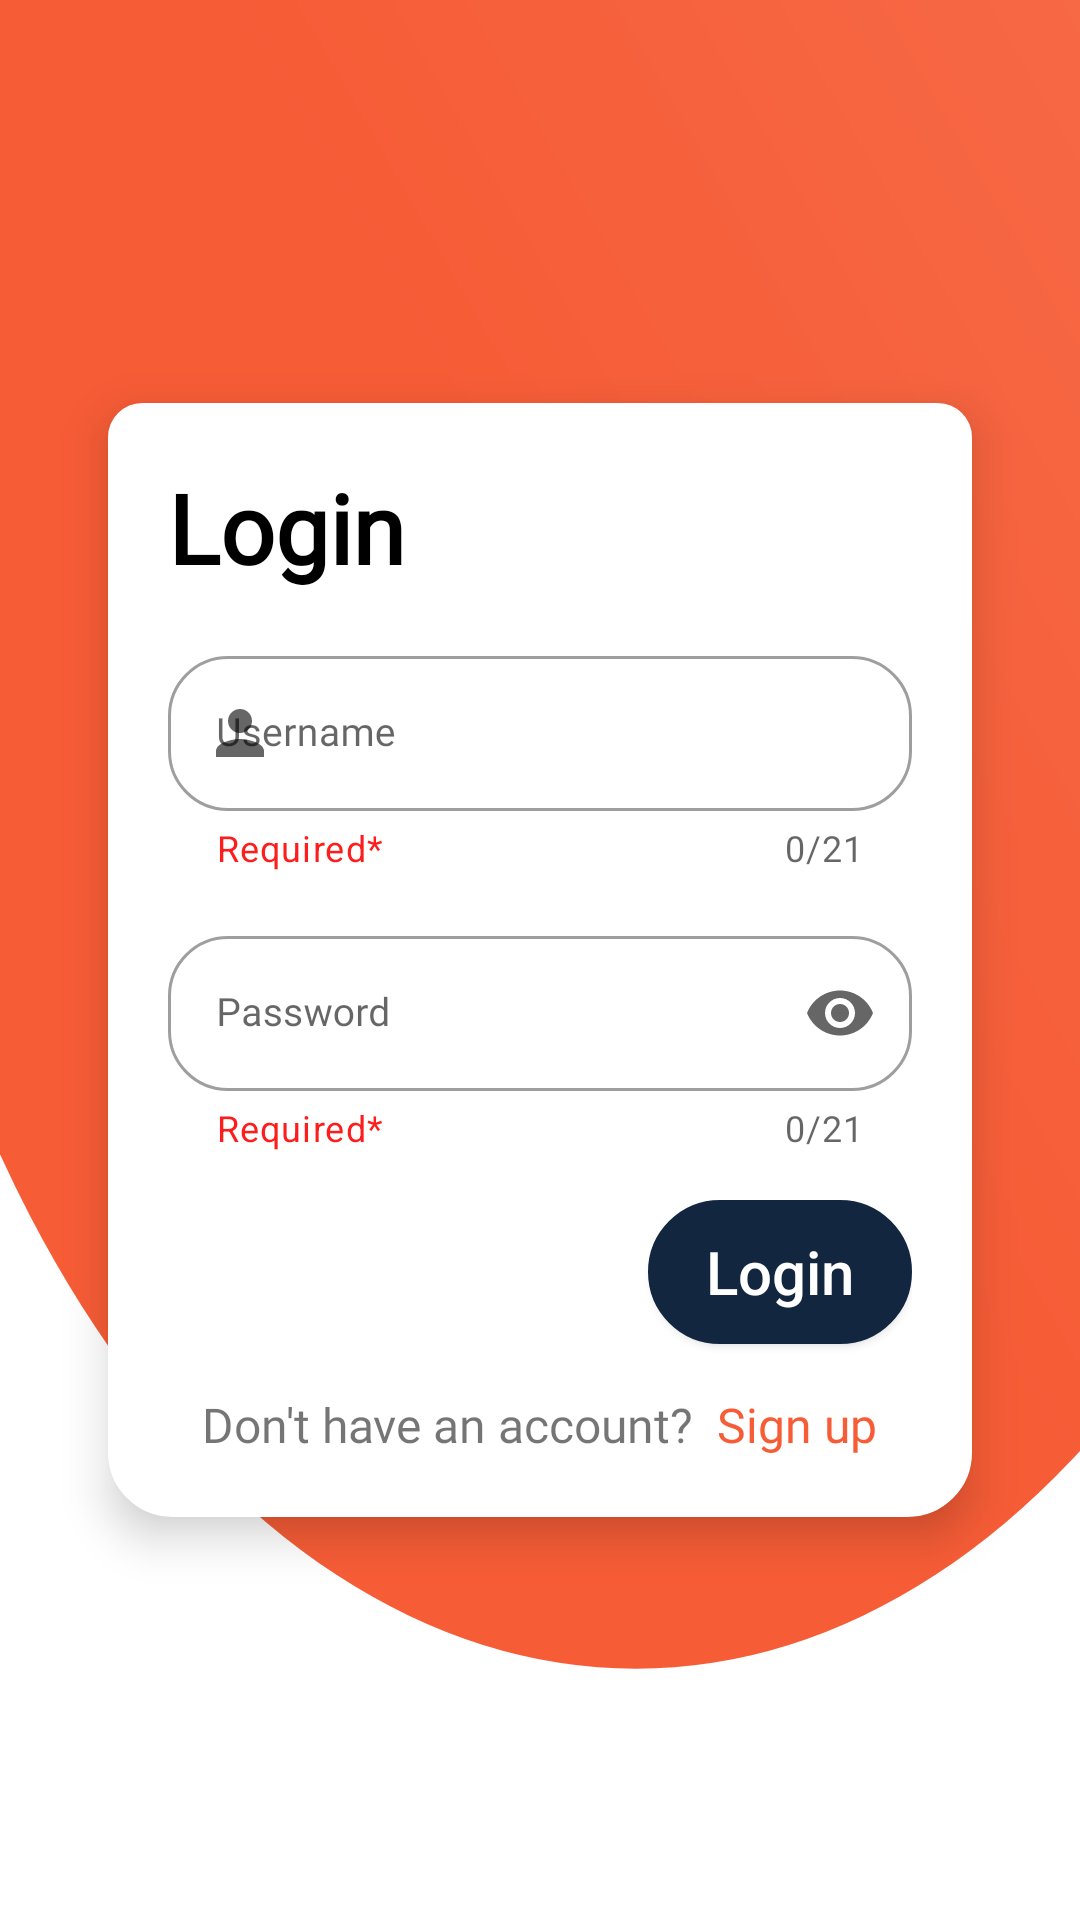

Reconstruct the res/layout file that produces this screen, plus the resources it refers to.
<!-- AndroidManifest.xml: application theme Theme.FBUApp -->
<!-- res/layout/activity_login.xml -->
<LinearLayout xmlns:app="http://schemas.android.com/apk/res-auto"
    xmlns:android="http://schemas.android.com/apk/res/android"
    android:layout_width="match_parent"
    android:layout_height="match_parent"
    android:background="@drawable/oval_background">

    <LinearLayout
        android:layout_width="match_parent"
        android:layout_height="wrap_content"
        xmlns:tools="http://schemas.android.com/tools"
        android:layout_margin="36dp"
        android:background="@drawable/rounded_background"
        android:elevation="9dp"
        android:padding="20dp"
        android:gravity="center"
        android:layout_gravity="center"
        android:orientation="vertical"
        tools:context=".activities.LoginActivity"
        xmlns:android="http://schemas.android.com/apk/res/android">

        <TextView
            android:layout_width="match_parent"
            android:layout_height="wrap_content"
            android:textStyle="bold"
            android:textColor="@color/black"
            android:textSize="32sp"
            android:fontFamily="@font/open_sans_bold"
            android:text="Login" />

        

        <com.google.android.material.textfield.TextInputLayout
            android:id="@+id/tilUsername"
            android:layout_width="match_parent"
            android:layout_height="wrap_content"
            android:layout_marginTop="16dp"
            app:startIconDrawable="@drawable/ic_person"
            app:endIconMode="clear_text"
            app:helperText="Required*"
            app:helperTextTextColor="@color/red"
            app:counterEnabled="true"
            app:counterMaxLength="21"
            android:hint="Username"
            app:boxCornerRadiusTopStart="20dp"
            app:boxCornerRadiusTopEnd="20dp"
            app:boxCornerRadiusBottomEnd="20dp"
            app:boxCornerRadiusBottomStart="20dp"
            style="@style/Widget.MaterialComponents.TextInputLayout.OutlinedBox">

            <com.google.android.material.textfield.TextInputEditText
                android:id="@+id/etUsername"
                android:maxLength="21"
                android:layout_width="match_parent"
                android:layout_height="wrap_content"
                android:fontFamily="@font/open_sans"
                android:textSize="13sp"/>

        </com.google.android.material.textfield.TextInputLayout>


        

        <com.google.android.material.textfield.TextInputLayout
            android:id="@+id/tilPassword"
            android:layout_width="match_parent"
            android:layout_height="wrap_content"
            android:layout_marginTop="16dp"
            app:startIconDrawable="@drawable/ic_lock"
            app:endIconMode="password_toggle"
            app:helperText="Required*"
            app:helperTextTextColor="@color/red"
            app:counterEnabled="true"
            app:counterMaxLength="21"
            android:hint="Password"
            app:boxCornerRadiusTopStart="20dp"
            app:boxCornerRadiusTopEnd="20dp"
            app:boxCornerRadiusBottomEnd="20dp"
            app:boxCornerRadiusBottomStart="20dp"
            style="@style/Widget.MaterialComponents.TextInputLayout.OutlinedBox">

            <com.google.android.material.textfield.TextInputEditText
                android:id="@+id/etPassword"
                android:maxLength="21"
                android:layout_width="match_parent"
                android:layout_height="wrap_content"
                android:inputType="textPassword"
                android:fontFamily="@font/open_sans"
                android:textSize="13sp"/>

        </com.google.android.material.textfield.TextInputLayout>

        <Button
            android:id="@+id/btnLogin"
            android:layout_width="wrap_content"
            android:layout_height="wrap_content"
            android:layout_gravity="end"
            android:layout_marginTop="16dp"
            android:background="@drawable/button_background"
            android:drawableRight="@drawable/ic_arrow_right"
            android:textColor="@color/white"
            android:text="Login"
            android:textAllCaps="false"
            android:textSize="20sp" />

        <LinearLayout
            android:layout_width="wrap_content"
            android:layout_height="wrap_content"
            android:layout_marginTop="16dp"
            android:orientation="horizontal"
            android:gravity="center">

            <TextView
                android:layout_width="wrap_content"
                android:layout_height="wrap_content"
                android:layout_marginEnd="8dp"
                android:fontFamily="@font/open_sans"
                android:textSize="16sp"
                android:text="Don't have an account?" />

            <TextView
                android:id="@+id/tvSignup"
                android:layout_width="wrap_content"
                android:layout_height="wrap_content"
                android:fontFamily="@font/open_sans_bold"
                android:clickable="true"
                android:textColor="@color/orange"
                android:textSize="16sp"
                android:text="Sign up" />

        </LinearLayout>
    </LinearLayout>

</LinearLayout>
<!-- resources referenced by this layout -->
<resources>
  <color name="black">#FF000000</color>
  <color name="orange">#F65C36</color>
  <color name="red">#FD1D1D</color>
  <color name="white">#FFFFFFFF</color>
  <!-- drawable button_background (drawable) -->
  <?xml version="1.0" encoding="utf-8"?>
  <shape xmlns:android="http://schemas.android.com/apk/res/android">
      <solid android:color="@color/darkest_grey"/>
  
      <stroke android:width="3dp"
          android:color="@color/darkest_grey"
          />
  
      <padding android:left="1dp"
          android:top="1dp"
          android:right="1dp"
          android:bottom="1dp"
          />
  
      <corners
          android:topLeftRadius="30dp"
          android:topRightRadius="30dp"
          android:bottomLeftRadius="30dp"
          android:bottomRightRadius="30dp"/>
  </shape>
  <!-- drawable ic_person (drawable) -->
  <vector android:height="24dp" android:tint="#F03D16"
      android:viewportHeight="24" android:viewportWidth="24"
      android:width="24dp" xmlns:android="http://schemas.android.com/apk/res/android">
      <path android:fillColor="@android:color/white" android:pathData="M12,12c2.21,0 4,-1.79 4,-4s-1.79,-4 -4,-4 -4,1.79 -4,4 1.79,4 4,4zM12,14c-2.67,0 -8,1.34 -8,4v2h16v-2c0,-2.66 -5.33,-4 -8,-4z"/>
  </vector>
  <!-- drawable oval_background (drawable) -->
  <?xml version="1.0" encoding="utf-8"?>
  <vector xmlns:android="http://schemas.android.com/apk/res/android"
      xmlns:aapt="http://schemas.android.com/aapt"
      android:width="512dp"
      android:height="512dp"
      android:viewportWidth="512"
      android:viewportHeight="512">
      <group>
          <clip-path android:pathData="M0,0h512v512h-512z M 0,0"/>
          <path
              android:pathData="M-70.0,115.0a371.5,330.0,0,1,0,743.0,0.0a371.5,330.0,0,1,0,-743.0,0.0z">
              <aapt:attr name="android:fillColor">
                  <gradient
                      android:startY="169"
                      android:startX="270"
                      android:endY="-2705"
                      android:endX="3084"
                      android:type="linear">
                      <item android:offset="0" android:color="#F65C36" />
                      <item android:offset="1" android:color="#FFFFFFFF"/>
                  </gradient>
              </aapt:attr>
          </path>
      </group>
  </vector>
  <!-- drawable rounded_background (drawable) -->
  <?xml version="1.0" encoding="utf-8"?>
  <shape xmlns:android="http://schemas.android.com/apk/res/android">
      <solid android:color="@android:color/white"/>
  
      <stroke android:width="3dp"
          android:color="@android:color/white"
          />
  
      <padding android:left="1dp"
          android:top="1dp"
          android:right="1dp"
          android:bottom="1dp"
          />
  
      <corners
          android:topLeftRadius="10dp"
          android:topRightRadius="10dp"
          android:bottomLeftRadius="20dp"
          android:bottomRightRadius="20dp"/>
  </shape>
  <style name="Theme.FBUApp" parent="Theme.MaterialComponents.DayNight.NoActionBar">
          
          <item name="colorPrimary">@color/orange</item>
          <item name="colorPrimaryVariant">@color/orange</item>
          <item name="colorOnPrimary">@color/white</item>
          
          <item name="colorSecondary">@color/teal_200</item>
          <item name="colorSecondaryVariant">@color/teal_700</item>
          <item name="colorOnSecondary">@color/black</item>
          
          <item name="android:statusBarColor" tools:targetApi="l">?attr/colorPrimaryVariant</item>
          
          <item name="android:actionBarWidgetTheme">@style/MyActionBarWidgetTheme</item>
      </style>
  <color name="darkest_grey">#12263F</color>
  <color name="teal_200">#FF03DAC5</color>
  <color name="teal_700">#FF018786</color>
  <style name="MyActionBarWidgetTheme" parent="@android:style/Theme.Holo">
          <item name="android:textColorHint">@color/white</item>
      </style>
</resources>
